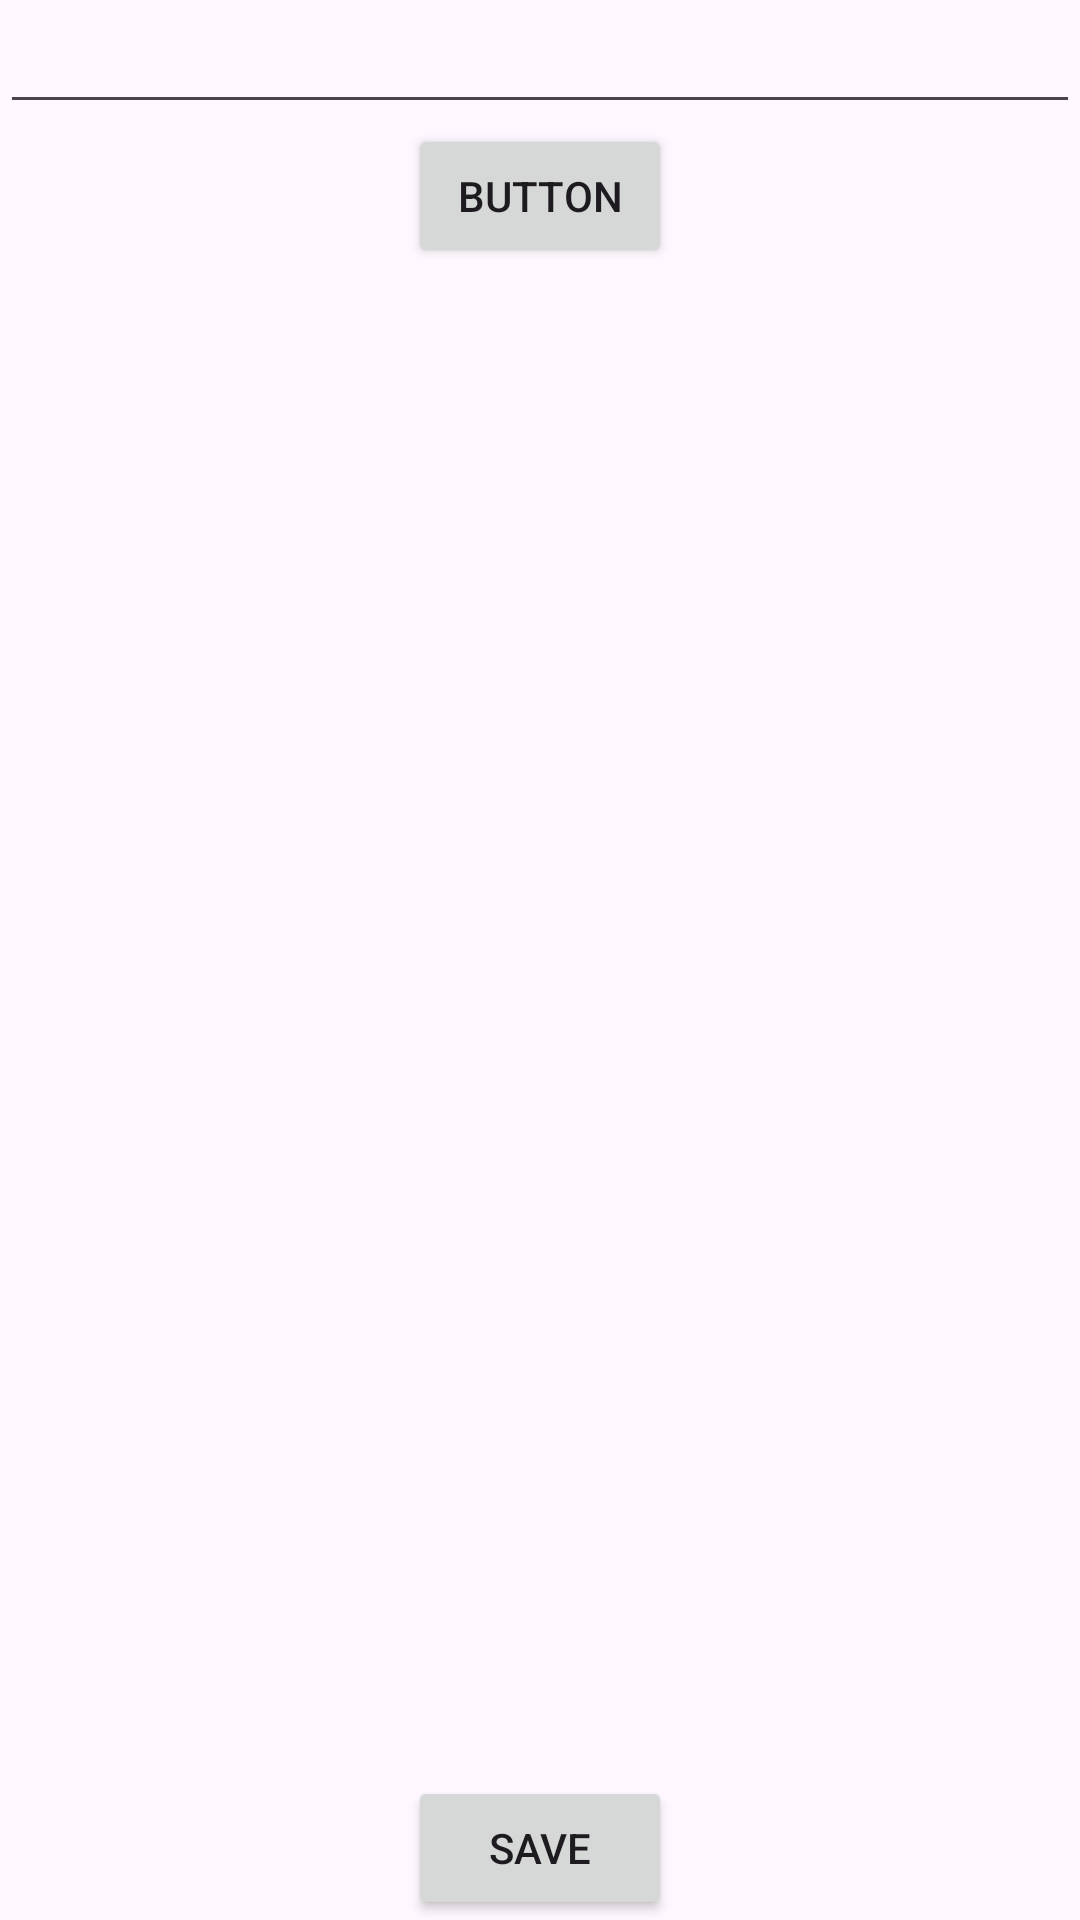

Android layout source for this screen:
<!-- AndroidManifest.xml: application theme Theme.MidTermAssignement -->
<!-- res/layout/activity_main.xml -->
<?xml version="1.0" encoding="utf-8"?>
<androidx.constraintlayout.widget.ConstraintLayout xmlns:android="http://schemas.android.com/apk/res/android"
    xmlns:app="http://schemas.android.com/apk/res-auto"
    xmlns:tools="http://schemas.android.com/tools"
    android:layout_width="match_parent"
    android:layout_height="match_parent"
    tools:context=".MainActivity">

    <EditText
        android:id="@+id/editText"
        android:layout_width="match_parent"
        android:layout_height="wrap_content" />

    <Button
        android:id="@+id/takephoto"
        android:layout_width="wrap_content"
        android:layout_height="wrap_content"
        android:text="Button"
        app:layout_constraintEnd_toEndOf="parent"
        app:layout_constraintStart_toStartOf="parent"
        app:layout_constraintTop_toBottomOf="@+id/editText" />

    <ImageView
        android:id="@+id/imageView"
        android:layout_width="0dp"
        android:layout_height="wrap_content"
        android:adjustViewBounds="true"
        android:scaleType="fitCenter"
        app:layout_constraintEnd_toEndOf="parent"

        app:layout_constraintStart_toStartOf="parent"
        app:layout_constraintTop_toBottomOf="@+id/takephoto"
        tools:src="@tools:sample/avatars" />

    <Button
        android:id="@+id/savebutton"
        android:layout_width="wrap_content"
        android:layout_height="wrap_content"
        android:text="Save"
        app:layout_constraintBottom_toBottomOf="parent"
        app:layout_constraintEnd_toEndOf="parent"
        app:layout_constraintStart_toStartOf="parent" />

</androidx.constraintlayout.widget.ConstraintLayout>
<!-- resources referenced by this layout -->
<resources>
  <style name="Theme.MidTermAssignement" parent="Base.Theme.MidTermAssignement" />
  <style name="Base.Theme.MidTermAssignement" parent="Theme.Material3.DayNight.NoActionBar">
          
          
      </style>
</resources>
